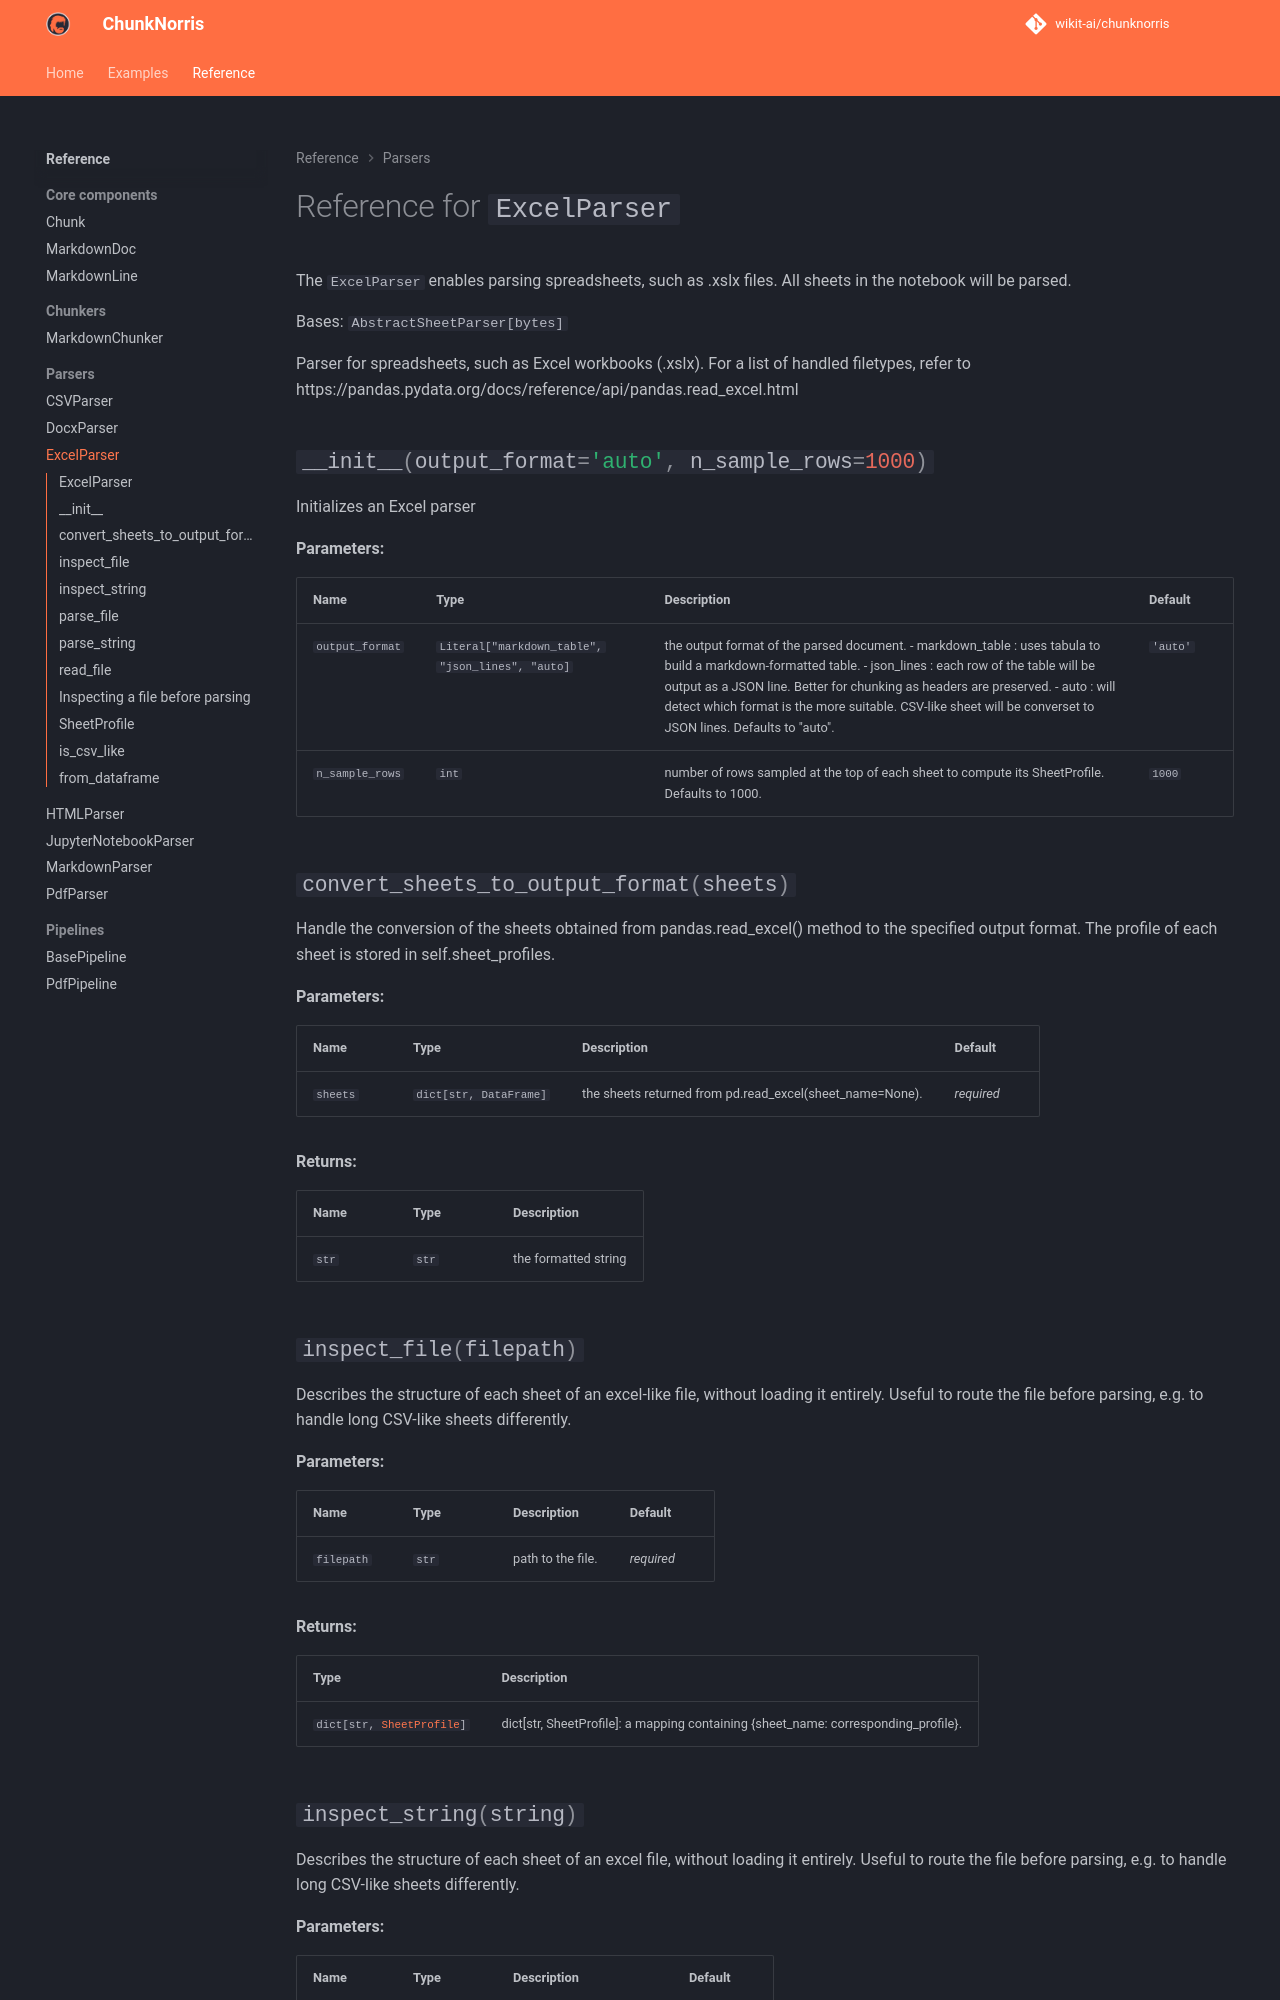

repository: wikit-ai/chunknorris · page: reference/parsers/parser_excel/index.html · generator: mkdocs

# Reference for `ExcelParser`

The ``ExcelParser`` enables parsing spreadsheets, such as .xslx files. All sheets in the notebook will be parsed.

::: chunknorris.parsers.sheets.excel_parser.ExcelParser
    handler: python
    options:
      show_source: false
